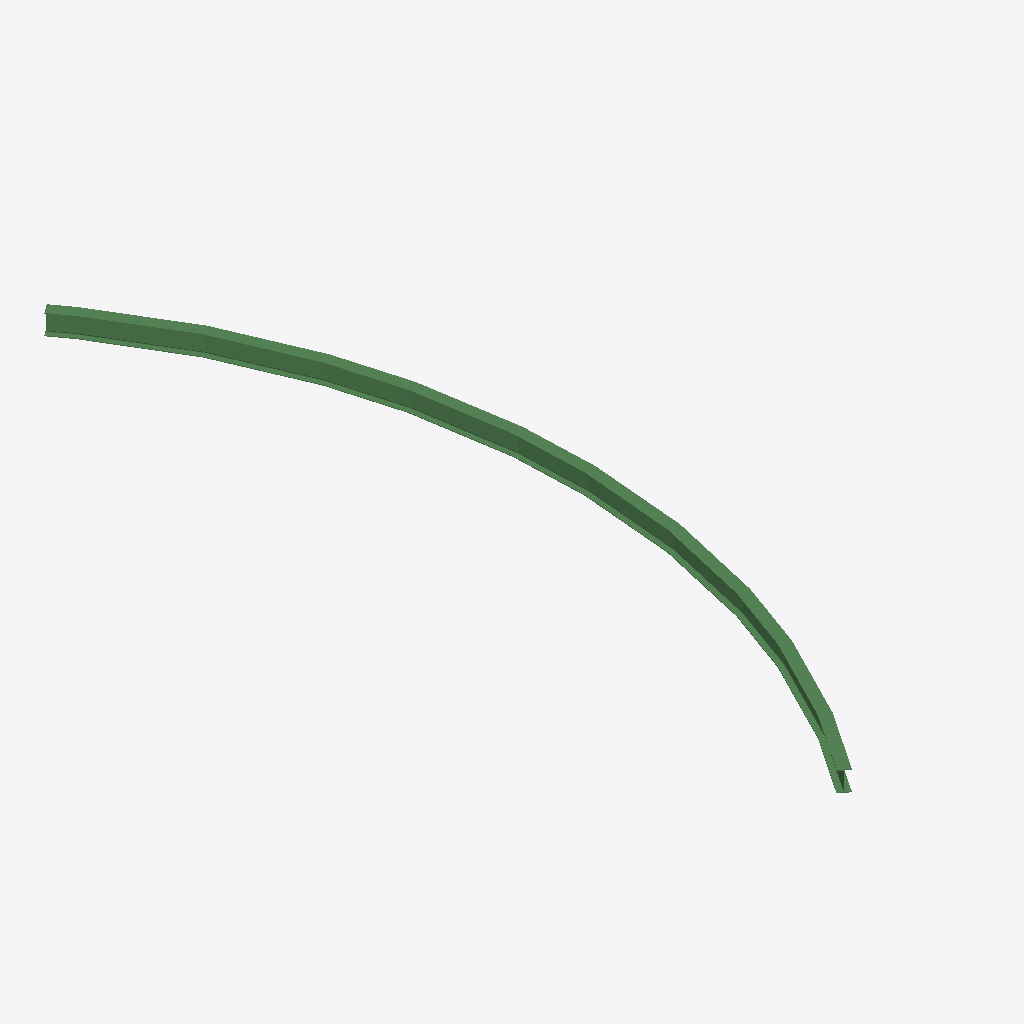
Isometric view of an IFC building model (IFC-SPF (STEP), schema IFC2X3, length unit metre), seen from the south-west, elements coloured by IFC class: 1 beam (green).
Extent 2158.4 m × 12155.6 m × 303.4 m (x, y, z). Storeys (1): Default Building Storey at 0.00 m. Elements (1): 1 IfcBeam.

HEADER;
FILE_DESCRIPTION(('ViewDefinition [CoordinationView]'),'2;1');
FILE_NAME('/Users/macbook/Desktop/BIM/data/rst_advanced/IfcBeam104.ifc','2018-08-31T00:05:37-0400',('Unknown Author','info@ifctoolsproject.com'),('Unknown Organization'),'IFC Tools Project - IFC2x3 Java Toolbox','IFC2x3 Java Toolbox 2.0','Unknown Authorizer');
FILE_SCHEMA(('IFC2X3'));
ENDSEC;
DATA;
#955=IFCPROJECT('3K9VG_pED1tBhMqra1NZD4',#947,'Default Project','Description of Default Project',$,$,$,(#950),#954);
#957=IFCBUILDING('1zxMvaWEb4KPZjmJefpxee',#947,'Default Building','Description',$,#956,$,$,.ELEMENT.,$,$,$);
#958=IFCBUILDINGSTOREY('3KcDnLnQDEGByeasLymmfu',#947,'Default Building Storey','Description',$,#956,$,$,.ELEMENT.,$);
#1=IFCBEAM('03xCtbdOn27BjzGcbkcHa5',#2,'UB-Universal Beam:305x165x40UB:127308',$,'UB-Universal Beam:305x165x40UB:68912',#3,#4,'127308');
ENDSEC;
